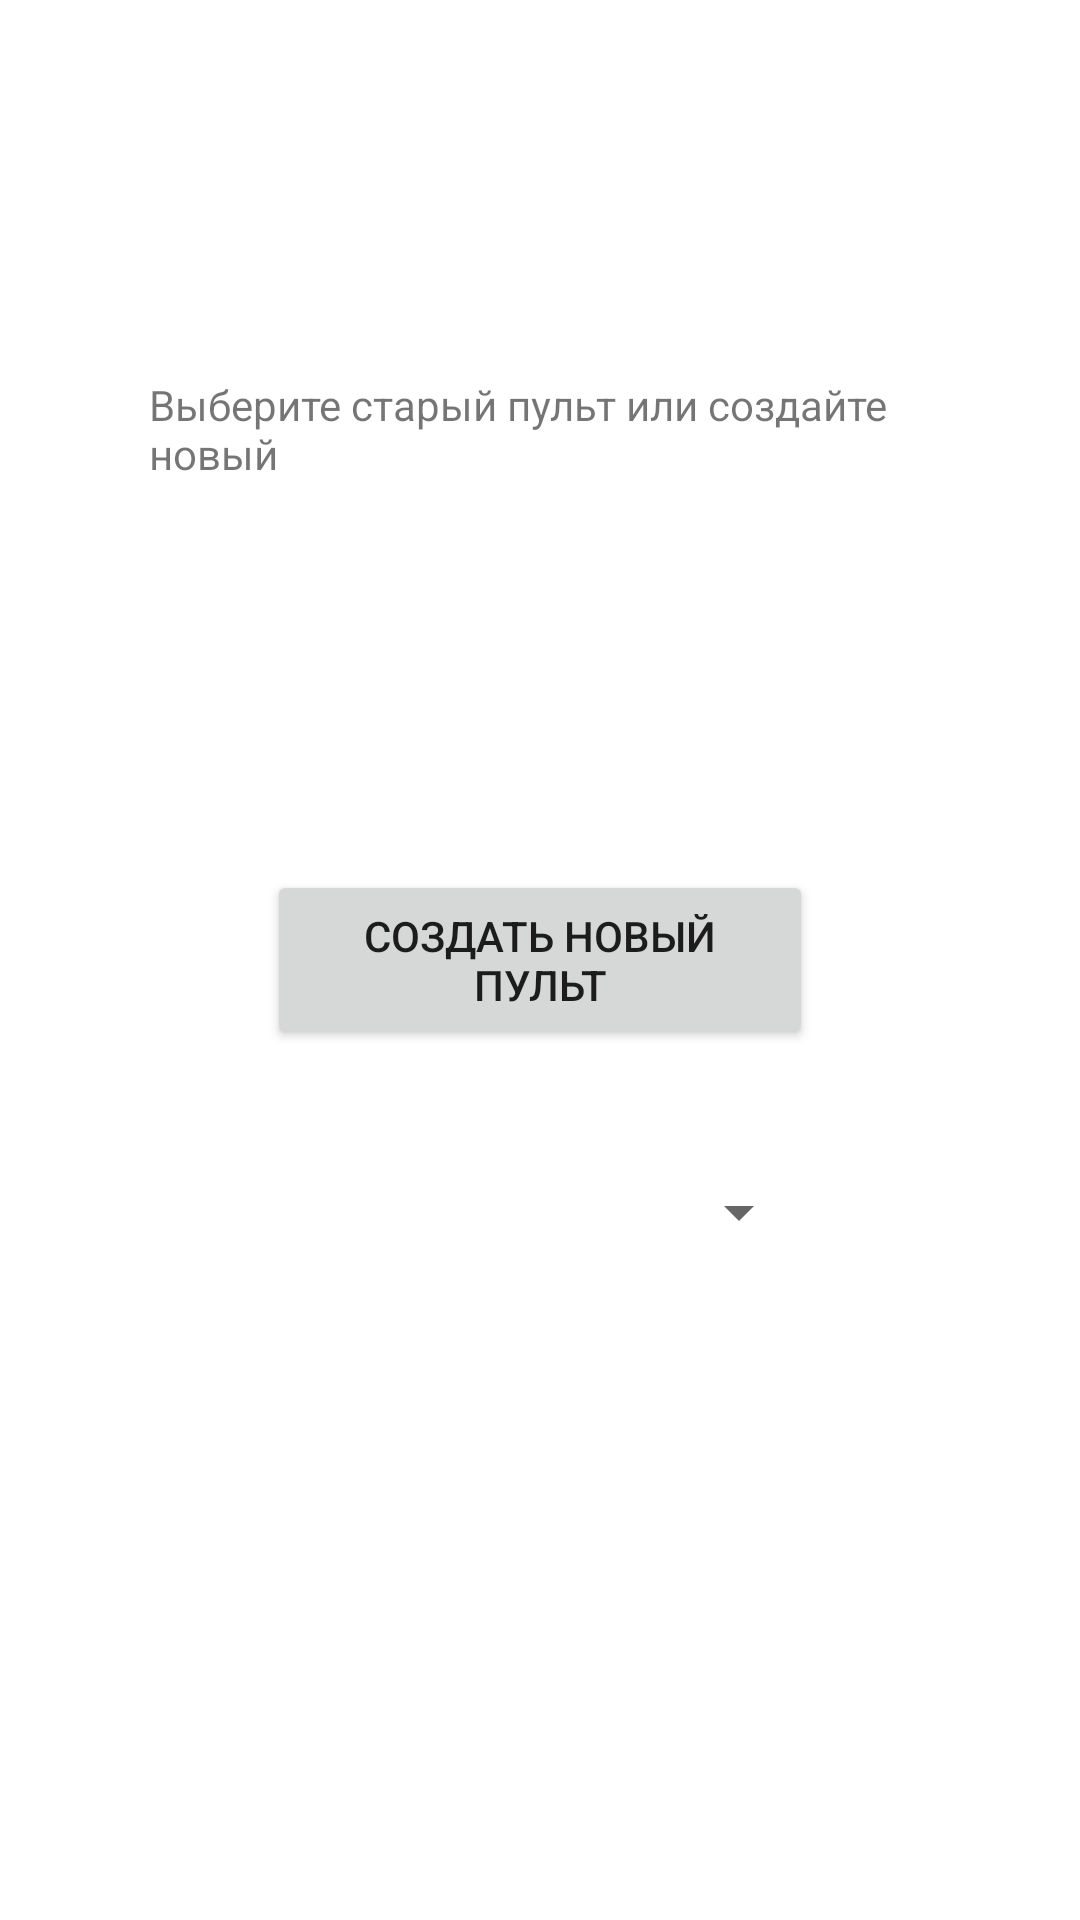

Android layout source for this screen:
<!-- AndroidManifest.xml: application theme Theme.Arduino_Controller_v2 -->
<!-- res/layout/activity_main.xml -->
<?xml version="1.0" encoding="utf-8"?>
<androidx.constraintlayout.widget.ConstraintLayout xmlns:android="http://schemas.android.com/apk/res/android"
    xmlns:app="http://schemas.android.com/apk/res-auto"
    xmlns:tools="http://schemas.android.com/tools"
    android:layout_width="match_parent"
    android:layout_height="match_parent"
    tools:context="com.example.project.MainActivity">

    <TextView
        android:id="@+id/textView2"
        android:layout_width="260dp"
        android:layout_height="100dp"
        android:text="@string/pole"
        app:layout_constraintBottom_toBottomOf="parent"
        app:layout_constraintEnd_toEndOf="parent"
        app:layout_constraintHorizontal_bias="0.496"
        app:layout_constraintStart_toStartOf="parent"
        app:layout_constraintTop_toTopOf="parent"
        app:layout_constraintVertical_bias="0.232">

    </TextView>

    <Button
        android:id="@+id/create"
        android:layout_width="182dp"
        android:layout_height="60dp"
        android:text="@string/creator"
        android:onClick="showDialog"
        app:layout_constraintBottom_toBottomOf="parent"
        app:layout_constraintEnd_toEndOf="parent"
        app:layout_constraintStart_toStartOf="parent"
        app:layout_constraintTop_toTopOf="parent">

    </Button>

    <Spinner
        android:id="@+id/spinner"
        android:layout_width="182dp"
        android:layout_height="35dp"
        app:layout_constraintBottom_toBottomOf="parent"
        app:layout_constraintEnd_toEndOf="parent"
        app:layout_constraintHorizontal_bias="0.497"
        app:layout_constraintStart_toStartOf="parent"
        app:layout_constraintTop_toTopOf="parent"
        app:layout_constraintVertical_bias="0.639" />

</androidx.constraintlayout.widget.ConstraintLayout>
<!-- resources referenced by this layout -->
<resources>
  <string name="creator">Создать новый пульт</string>
  <string name="pole">Выберите старый пульт или создайте новый</string>
  <style name="Theme.Arduino_Controller_v2" parent="Theme.MaterialComponents.DayNight.DarkActionBar">
          
          <item name="colorPrimary">@color/purple_500</item>
          <item name="colorPrimaryVariant">@color/purple_700</item>
          <item name="colorOnPrimary">@color/white</item>
          
          <item name="colorSecondary">@color/teal_200</item>
          <item name="colorSecondaryVariant">@color/teal_700</item>
          <item name="colorOnSecondary">@color/black</item>
          
          <item name="android:statusBarColor" tools:targetApi="l">?attr/colorPrimaryVariant</item>
          
      </style>
  <color name="purple_500">#FF6200EE</color>
  <color name="purple_700">#FF3700B3</color>
  <color name="white">#FFFFFFFF</color>
  <color name="teal_200">#FF03DAC5</color>
  <color name="teal_700">#FF018786</color>
  <color name="black">#FF000000</color>
</resources>
